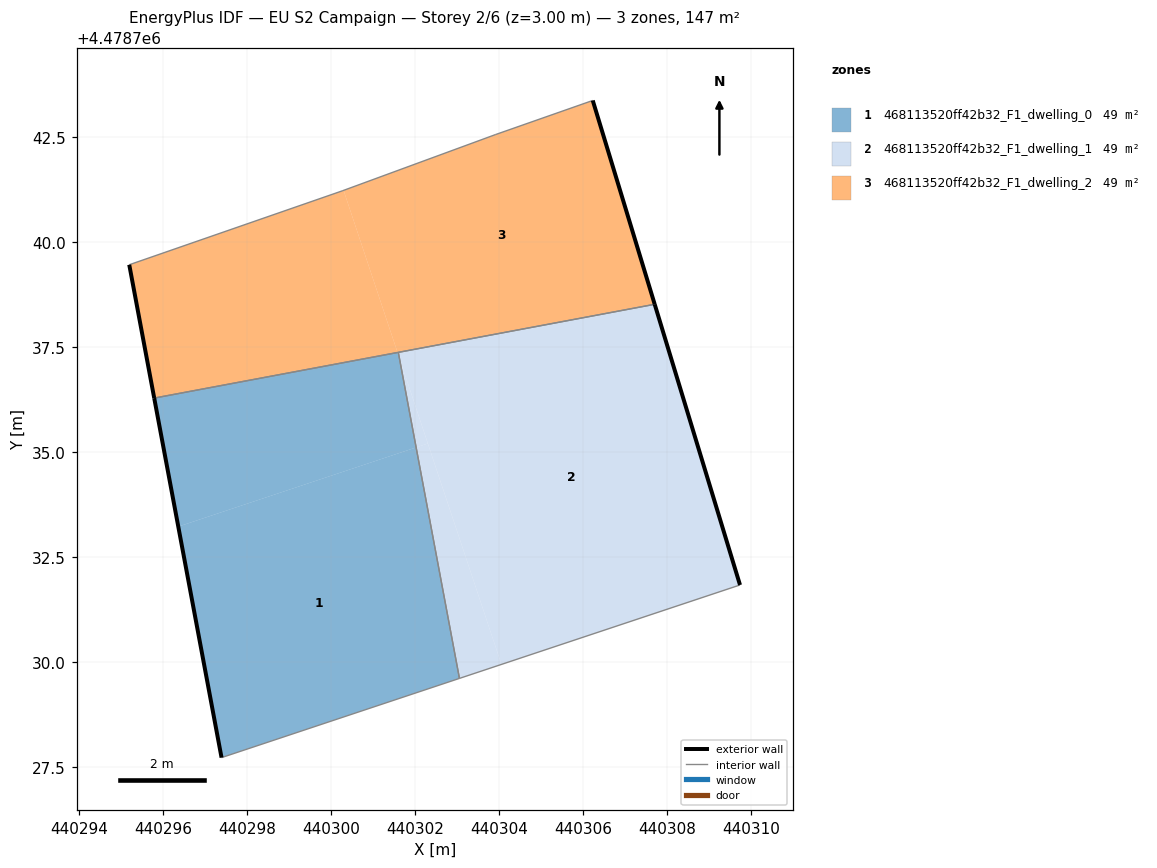
=== STOREY PLAN SPEC (per zone: floor XY polygon, exterior-wall plan segments, windows/doors) ===
zone 1: 468113520ff42b32_F1_dwelling_0  (49.0 m²)
  floor: (440303.05, 4478729.62) (440302.02, 4478735.12) (440296.36, 4478733.23) (440297.39, 4478727.74)
  floor: (440302.02, 4478735.12) (440301.62, 4478737.25) (440301.58, 4478737.37) (440295.79, 4478736.29) (440296.36, 4478733.23)
  exterior wall: (440297.39, 4478727.74) – (440295.79, 4478736.29)  [8.7 m]
  interior walls: 3
zone 2: 468113520ff42b32_F1_dwelling_1  (49.0 m²)
  floor: (440304.05, 4478729.95) (440302.30, 4478735.21) (440302.02, 4478735.12) (440303.05, 4478729.62)
  floor: (440302.30, 4478735.21) (440301.62, 4478737.25) (440302.02, 4478735.12)
  floor: (440309.73, 4478731.84) (440307.70, 4478738.52) (440301.60, 4478737.38) (440301.62, 4478737.25) (440304.05, 4478729.95) (440303.05, 4478729.62)
  exterior wall: (440307.70, 4478738.52) – (440309.73, 4478731.84)  [7.0 m]
  interior walls: 3
zone 3: 468113520ff42b32_F1_dwelling_2  (49.0 m²)
  floor: (440307.70, 4478738.52) (440306.22, 4478743.37) (440303.90, 4478742.56) (440300.29, 4478741.23) (440301.58, 4478737.38)
  floor: (440301.58, 4478737.38) (440300.29, 4478741.23) (440300.26, 4478741.22) (440295.19, 4478739.46) (440295.79, 4478736.29)
  exterior wall: (440306.22, 4478743.37) – (440307.70, 4478738.52)  [5.1 m]
  exterior wall: (440295.79, 4478736.29) – (440295.19, 4478739.46)  [3.2 m]
  interior walls: 5

=== DERIVED (storey summary) ===
Building: EU S2 Campaign
Storey: 2 of 6  (floor level z = 3.00 m)
Storey gross floor area: 147.1 m²
Zones on this storey: 3
  - 468113520ff42b32_F1_dwelling_0: floor 49.0 m²; exterior wall 8.7 m (26.1 m²); WWR 0.0%
  - 468113520ff42b32_F1_dwelling_1: floor 49.0 m²; exterior wall 7.0 m (20.9 m²); WWR 0.0%
  - 468113520ff42b32_F1_dwelling_2: floor 49.0 m²; exterior wall 8.3 m (24.9 m²); WWR 0.0%
Zone adjacency (shared interzone walls):
  - 468113520ff42b32_F1_dwelling_0 ↔ 468113520ff42b32_F1_dwelling_1
  - 468113520ff42b32_F1_dwelling_0 ↔ 468113520ff42b32_F1_dwelling_2
  - 468113520ff42b32_F1_dwelling_1 ↔ 468113520ff42b32_F1_dwelling_2